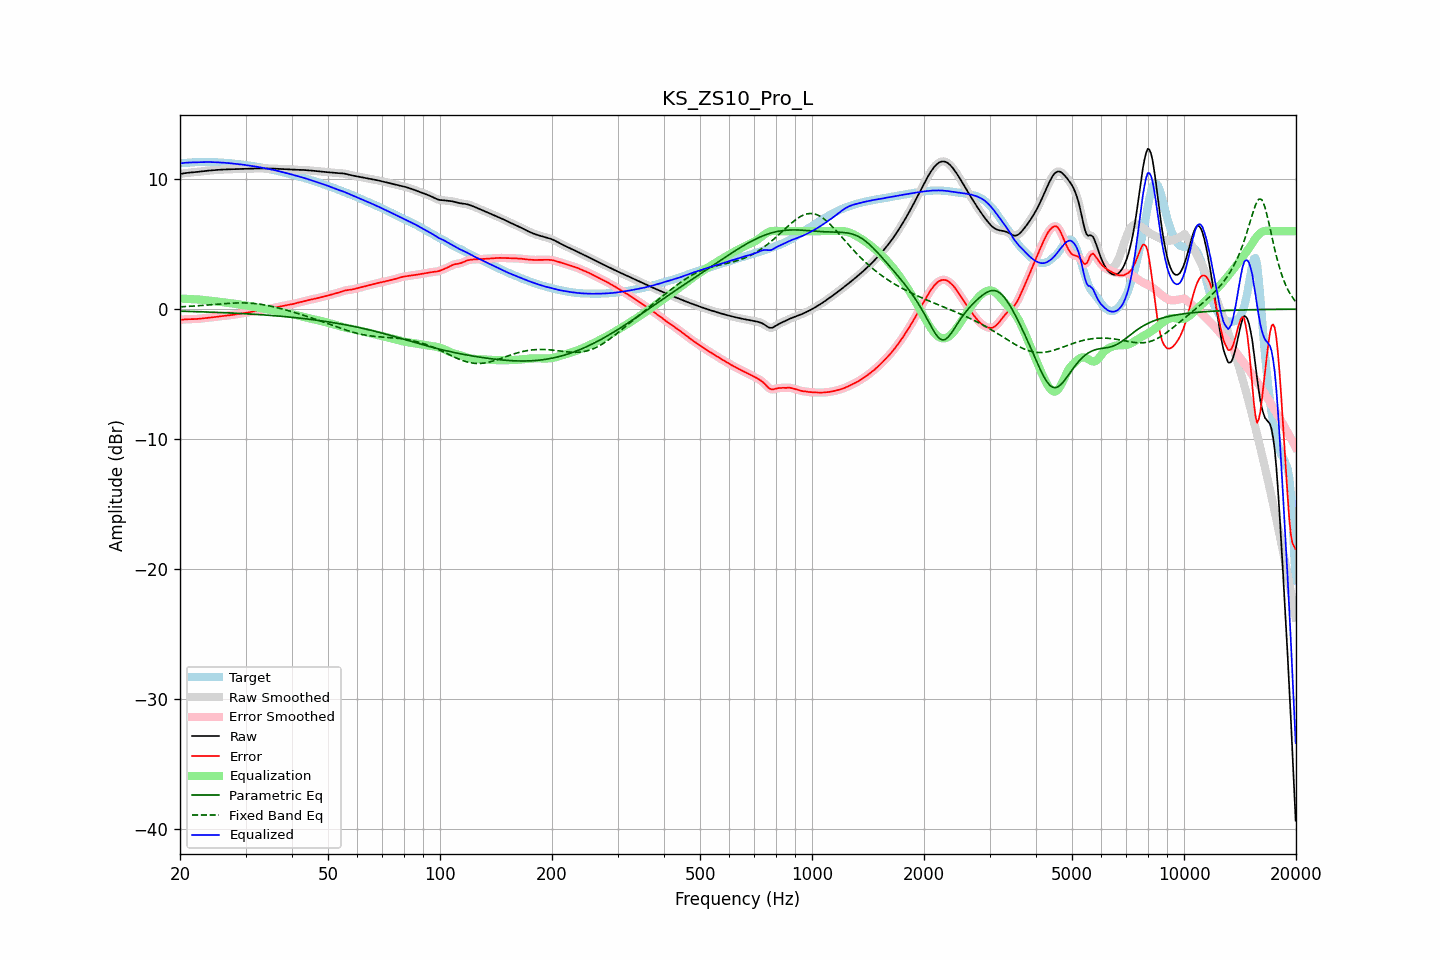

The table this chart was drawn from, first rows:
frequency, raw, error, smoothed, error_smoothed, equalization, parametric_eq, fixed_band_eq, equalized_raw, equalized_smoothed, target
20.00, 10.40, -0.83, 10.40, -0.83, 0.81, -0.16, 0.17, 11.22, 11.21, 11.23
20.20, 10.42, -0.81, 10.42, -0.81, 0.81, -0.16, 0.18, 11.23, 11.23, 11.24
20.40, 10.44, -0.80, 10.44, -0.80, 0.80, -0.17, 0.19, 11.25, 11.25, 11.24
20.61, 10.46, -0.79, 10.46, -0.79, 0.80, -0.17, 0.19, 11.26, 11.26, 11.25
20.81, 10.48, -0.78, 10.48, -0.78, 0.79, -0.17, 0.20, 11.27, 11.27, 11.26
21.02, 10.49, -0.78, 10.49, -0.78, 0.78, -0.18, 0.21, 11.28, 11.28, 11.27
21.23, 10.51, -0.77, 10.51, -0.77, 0.78, -0.18, 0.22, 11.29, 11.29, 11.28
21.44, 10.52, -0.77, 10.52, -0.77, 0.77, -0.18, 0.22, 11.29, 11.29, 11.29
21.66, 10.53, -0.77, 10.53, -0.77, 0.77, -0.19, 0.23, 11.30, 11.30, 11.30
21.87, 10.54, -0.77, 10.54, -0.77, 0.76, -0.19, 0.24, 11.30, 11.30, 11.31
22.09, 10.55, -0.76, 10.55, -0.76, 0.76, -0.19, 0.25, 11.31, 11.31, 11.31
22.31, 10.56, -0.75, 10.56, -0.75, 0.75, -0.20, 0.26, 11.31, 11.31, 11.32
22.54, 10.58, -0.74, 10.58, -0.74, 0.74, -0.20, 0.27, 11.32, 11.32, 11.32
22.76, 10.59, -0.73, 10.59, -0.73, 0.73, -0.21, 0.28, 11.32, 11.32, 11.32
22.99, 10.61, -0.71, 10.61, -0.71, 0.71, -0.21, 0.29, 11.32, 11.32, 11.32
23.22, 10.62, -0.70, 10.62, -0.70, 0.70, -0.21, 0.30, 11.32, 11.32, 11.32
23.45, 10.64, -0.68, 10.64, -0.68, 0.69, -0.22, 0.31, 11.32, 11.32, 11.32
23.69, 10.65, -0.67, 10.65, -0.67, 0.67, -0.22, 0.32, 11.32, 11.32, 11.32
23.92, 10.66, -0.66, 10.66, -0.66, 0.66, -0.23, 0.33, 11.32, 11.32, 11.32
24.16, 10.67, -0.65, 10.67, -0.65, 0.64, -0.23, 0.34, 11.32, 11.32, 11.32
24.40, 10.68, -0.63, 10.68, -0.63, 0.63, -0.24, 0.35, 11.32, 11.32, 11.32
24.65, 10.69, -0.62, 10.69, -0.62, 0.62, -0.24, 0.36, 11.31, 11.31, 11.31
24.89, 10.70, -0.60, 10.70, -0.60, 0.60, -0.25, 0.37, 11.31, 11.31, 11.31
25.14, 10.71, -0.59, 10.71, -0.59, 0.59, -0.25, 0.38, 11.30, 11.30, 11.30
25.39, 10.72, -0.57, 10.72, -0.57, 0.57, -0.26, 0.39, 11.29, 11.29, 11.29
25.65, 10.73, -0.55, 10.73, -0.55, 0.56, -0.26, 0.40, 11.29, 11.29, 11.28
25.91, 10.74, -0.54, 10.74, -0.54, 0.54, -0.27, 0.41, 11.28, 11.28, 11.28
26.16, 10.74, -0.52, 10.74, -0.52, 0.53, -0.27, 0.42, 11.27, 11.27, 11.27
26.43, 10.75, -0.51, 10.75, -0.51, 0.51, -0.28, 0.43, 11.26, 11.26, 11.26
26.69, 10.76, -0.50, 10.76, -0.50, 0.50, -0.28, 0.43, 11.25, 11.25, 11.25
26.96, 10.76, -0.48, 10.76, -0.48, 0.48, -0.29, 0.44, 11.24, 11.24, 11.24
27.23, 10.76, -0.47, 10.76, -0.47, 0.47, -0.29, 0.45, 11.23, 11.23, 11.23
27.50, 10.77, -0.45, 10.77, -0.45, 0.45, -0.30, 0.46, 11.22, 11.22, 11.22
27.77, 10.77, -0.43, 10.77, -0.43, 0.43, -0.31, 0.46, 11.20, 11.20, 11.21
28.05, 10.78, -0.42, 10.78, -0.42, 0.41, -0.31, 0.47, 11.19, 11.19, 11.19
28.33, 10.78, -0.39, 10.78, -0.40, 0.40, -0.32, 0.47, 11.18, 11.18, 11.18
28.62, 10.79, -0.37, 10.79, -0.38, 0.38, -0.32, 0.48, 11.16, 11.16, 11.16
28.90, 10.79, -0.36, 10.79, -0.36, 0.36, -0.33, 0.48, 11.15, 11.15, 11.15
29.19, 10.79, -0.34, 10.79, -0.34, 0.34, -0.34, 0.48, 11.13, 11.13, 11.13
29.48, 10.80, -0.32, 10.80, -0.32, 0.32, -0.34, 0.48, 11.12, 11.12, 11.12
29.78, 10.80, -0.30, 10.80, -0.30, 0.30, -0.35, 0.48, 11.10, 11.10, 11.10
30.08, 10.80, -0.29, 10.80, -0.29, 0.28, -0.36, 0.47, 11.08, 11.08, 11.09
30.38, 10.81, -0.27, 10.81, -0.26, 0.26, -0.36, 0.47, 11.07, 11.07, 11.07
30.68, 10.81, -0.24, 10.81, -0.24, 0.24, -0.37, 0.46, 11.05, 11.05, 11.05
30.99, 10.81, -0.22, 10.81, -0.22, 0.22, -0.38, 0.46, 11.03, 11.03, 11.03
31.30, 10.82, -0.19, 10.82, -0.19, 0.19, -0.39, 0.45, 11.01, 11.01, 11.01
31.61, 10.82, -0.17, 10.82, -0.17, 0.17, -0.39, 0.44, 10.99, 10.99, 10.99
31.93, 10.82, -0.15, 10.82, -0.15, 0.15, -0.40, 0.42, 10.97, 10.97, 10.97
32.24, 10.83, -0.13, 10.83, -0.13, 0.13, -0.41, 0.41, 10.95, 10.95, 10.95
32.57, 10.83, -0.11, 10.83, -0.11, 0.10, -0.42, 0.39, 10.93, 10.93, 10.94
32.89, 10.83, -0.09, 10.83, -0.08, 0.08, -0.43, 0.38, 10.91, 10.91, 10.91
33.22, 10.83, -0.06, 10.83, -0.06, 0.06, -0.44, 0.36, 10.89, 10.89, 10.89
33.55, 10.83, -0.03, 10.83, -0.04, 0.04, -0.44, 0.34, 10.86, 10.86, 10.86
33.89, 10.83, -0.01, 10.83, -0.01, 0.02, -0.45, 0.31, 10.84, 10.84, 10.84
34.23, 10.82, 0.01, 10.82, 0.01, -0.01, -0.46, 0.29, 10.82, 10.82, 10.81
34.57, 10.82, 0.03, 10.82, 0.03, -0.03, -0.47, 0.27, 10.79, 10.79, 10.79
34.92, 10.82, 0.05, 10.82, 0.05, -0.05, -0.48, 0.24, 10.77, 10.77, 10.77
35.27, 10.82, 0.07, 10.82, 0.07, -0.08, -0.49, 0.21, 10.74, 10.74, 10.75
35.62, 10.81, 0.10, 10.81, 0.10, -0.10, -0.50, 0.19, 10.72, 10.72, 10.72
35.97, 10.81, 0.12, 10.81, 0.12, -0.12, -0.51, 0.16, 10.69, 10.69, 10.69
... 635 more rows
